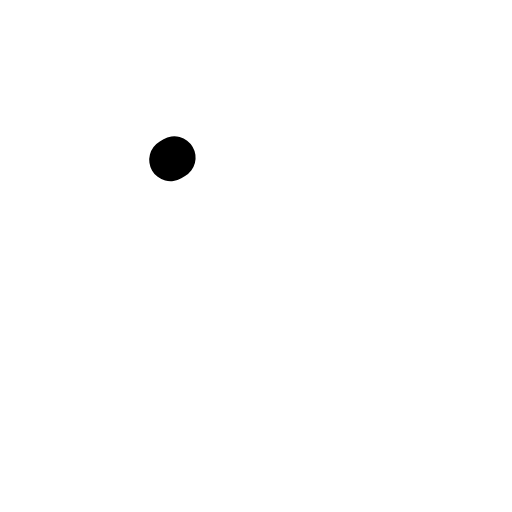
t = 0.00 s
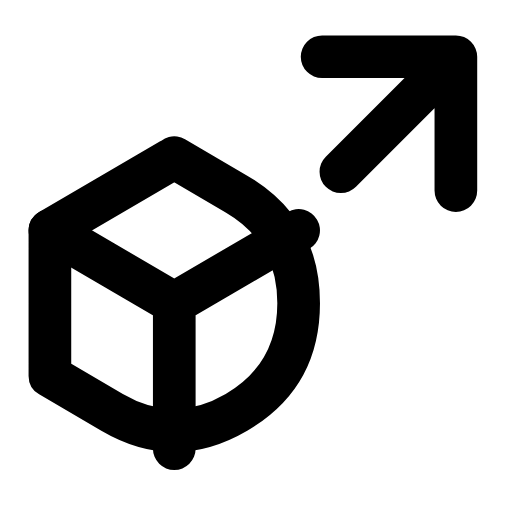
t = 0.24 s
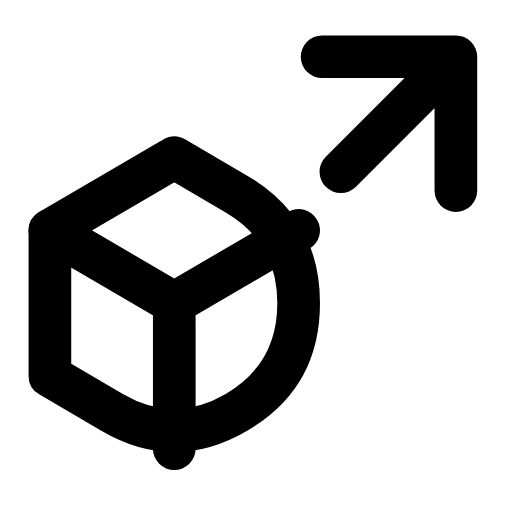
t = 0.47 s
t = 0.68 s: frame unchanged from t = 0.47 s, image omitted
t = 0.93 s: frame unchanged from t = 0.47 s, image omitted
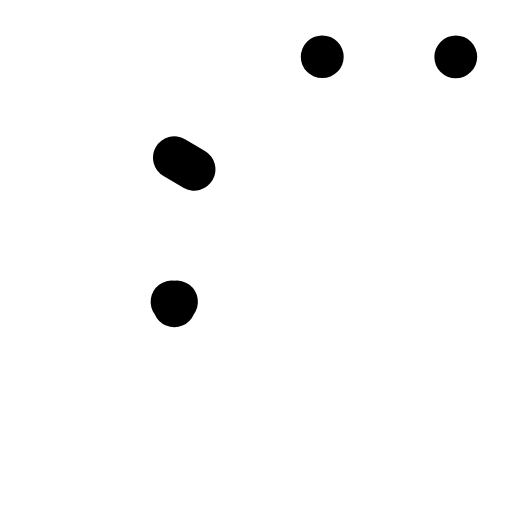
t = 1.17 s

The animated SVG that drew these frames (rendered in a browser with its animation timeline set to each time). Animation: 3 SMIL elements (animate=3); one cycle of 1.40 s, repeats indefinitely.

<svg xmlns="http://www.w3.org/2000/svg" width="24" height="24" viewBox="0 0 24 24" fill="none"><g transform="translate(-1.181 -1.188) scale(1.1)"><path stroke="currentColor" stroke-width="1.818" stroke-linecap="round" stroke-linejoin="round" fill="none" d="M8.5 7.8L11.15 9.35Q13.8 10.9 13.8 14Q13.8 17.1 11.15 18.65Q8.5 20.2 5.85 18.65L3.2 17.1L3.2 10.9Z" pathLength="1" stroke-dasharray="1"><animate attributeName="stroke-dashoffset" values="1;1;0;0;0;0;1;1;1" keyTimes="0;0;0.189;0.45;0.6;0.774;0.9;0.9;1" dur="1.4s" repeatCount="indefinite" calcMode="spline" keySplines="0.16 1 0.3 1;0.16 1 0.3 1;0.16 1 0.3 1;0.16 1 0.3 1;0.16 1 0.3 1;0.16 1 0.3 1;0.16 1 0.3 1;0.16 1 0.3 1"/></path><path stroke="currentColor" stroke-width="1.818" stroke-linecap="round" stroke-linejoin="round" fill="none" d="M8.5 14L8.5 20.2M8.5 14L3.2 10.9M8.5 14L13.8 10.9" pathLength="1" stroke-dasharray="1"><animate attributeName="stroke-dashoffset" values="1;1;0;0;0;0;1;1;1" keyTimes="0;0.0315;0.2205;0.45;0.6;0.753;0.879;0.9;1" dur="1.4s" repeatCount="indefinite" calcMode="spline" keySplines="0.16 1 0.3 1;0.16 1 0.3 1;0.16 1 0.3 1;0.16 1 0.3 1;0.16 1 0.3 1;0.16 1 0.3 1;0.16 1 0.3 1;0.16 1 0.3 1"/></path><path stroke="currentColor" stroke-width="1.818" stroke-linecap="round" stroke-linejoin="round" fill="none" d="M14.8 3.5L20.5 3.5L20.5 9.2M20.5 3.5L15.6 8.4" pathLength="1" stroke-dasharray="1"><animate attributeName="stroke-dashoffset" values="1;1;0;0;0;0;1;1;1" keyTimes="0;0.063;0.252;0.45;0.6;0.732;0.858;0.9;1" dur="1.4s" repeatCount="indefinite" calcMode="spline" keySplines="0.16 1 0.3 1;0.16 1 0.3 1;0.16 1 0.3 1;0.16 1 0.3 1;0.16 1 0.3 1;0.16 1 0.3 1;0.16 1 0.3 1;0.16 1 0.3 1"/></path></g></svg>
